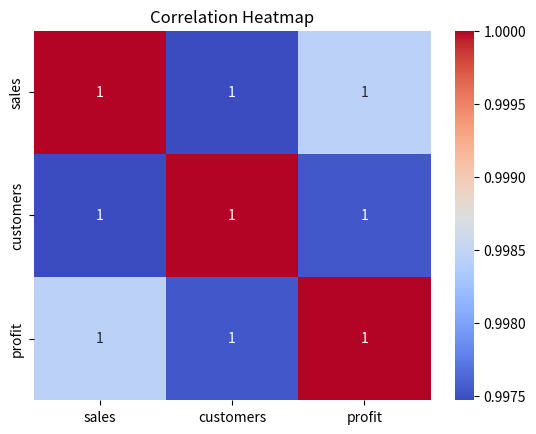

This chart was generated by the following Python code:
import pandas as pd
import seaborn as sns
import matplotlib.pyplot as plt

data = pd.DataFrame({
    "sales": [24, 31, 18, 42, 35, 27, 51, 39, 46, 58],
    "customers": [12, 16, 9, 21, 17, 13, 24, 19, 22, 28],
    "profit": [5, 7, 3, 10, 8, 6, 12, 9, 11, 14]
})

correlation = data.corr()

sns.heatmap(correlation, annot=True, cmap="coolwarm")
plt.title("Correlation Heatmap")
plt.show()
